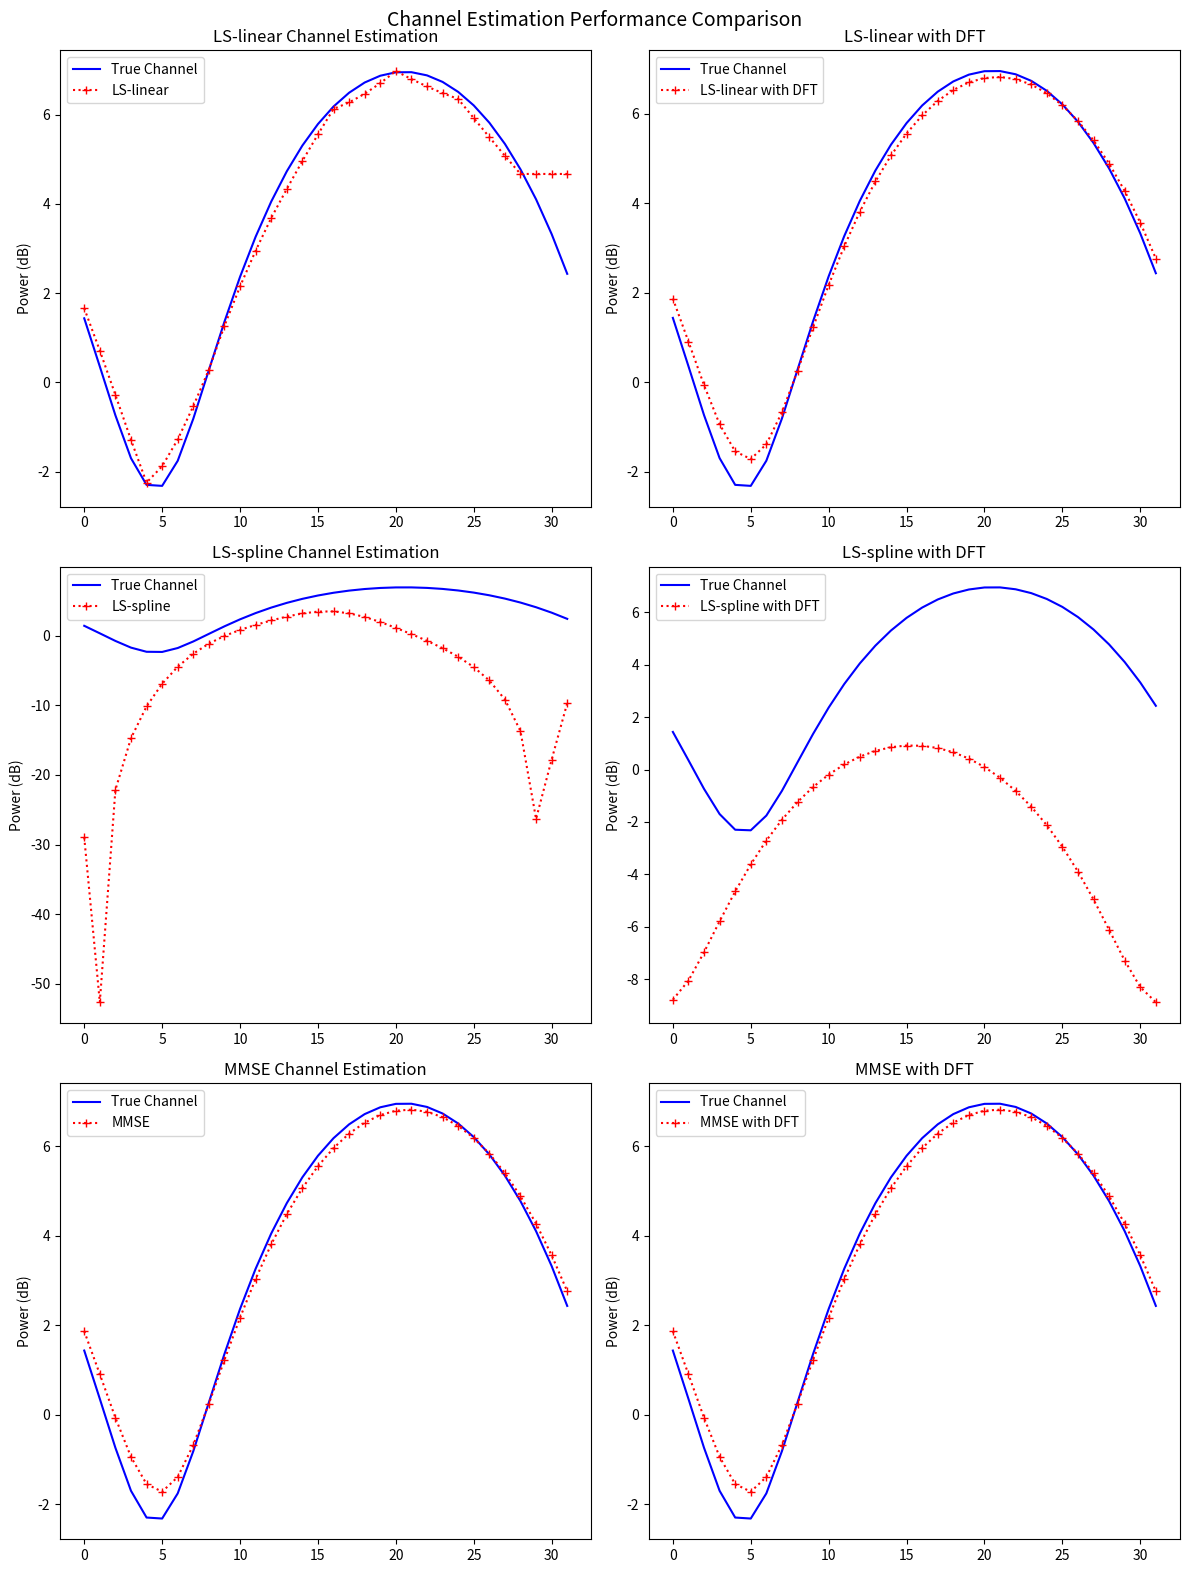

Write Python code to recreate this figure.
"""
Моделирование оценки канала для систем OFDM
Реализует оценку канала LS/DFT с линейной/сплайновой интерполяцией
"""

import numpy as np
import matplotlib.pyplot as plt
from scipy import interpolate
from scipy import signal
from typing import List, Tuple

# Constants
NFFT = 32          # FFT size
NG = NFFT // 8     # Cyclic prefix length
NOFDM = NFFT + NG  # Total OFDM symbol length
NSYM = 100         # Number of OFDM symbols
NPS = 4            # Pilot spacing
NP = NFFT // NPS   # Number of pilots per OFDM symbol
NBPS = 4           # Bits per symbol (16-QAM)
M = 2**NBPS        # Modulation order
SNR_DB = 30        # Signal-to-noise ratio in dB
ES = 1             # Signal energy
A = np.sqrt(3/2/(M-1)*ES)  # QAM normalization factor


def ls_channel_estimate(
    Y: np.ndarray,
    Xp: np.ndarray,
    pilot_loc: List[int],
    method: str = 'linear'
) -> np.ndarray:
    """
    Least Squares channel estimation with interpolation
    
    Args:
        Y: Received frequency domain signal
        Xp: Pilot symbols
        pilot_loc: Pilot locations
        method: Interpolation method ('linear' or 'spline')
    
    Returns:
        Estimated channel frequency response
    """
    pilot_est = Y[pilot_loc] / Xp  # LS estimate at pilot locations
    all_loc = np.arange(NFFT)
    
    if method == 'linear':
        H_est = np.interp(all_loc, pilot_loc, pilot_est)
    elif method == 'spline':
        tck = interpolate.splrep(pilot_loc, pilot_est, s=0)
        H_est = interpolate.splev(all_loc, tck, der=0)
    else:
        raise ValueError(f"Unknown interpolation method: {method}")
    
    return H_est


def mmse_channel_estimate(
    Y: np.ndarray,
    Xp: np.ndarray,
    pilot_loc: List[int],
    h_true: np.ndarray,
    snr_db: float
) -> np.ndarray:
    """
    MMSE channel estimation (simplified implementation)
    
    Args:
        Y: Received frequency domain signal
        Xp: Pilot symbols
        pilot_loc: Pilot locations
        h_true: True channel impulse response
        snr_db: Signal-to-noise ratio in dB
    
    Returns:
        Estimated channel frequency response
    """
    # Initial LS estimate
    H_LS = ls_channel_estimate(Y, Xp, pilot_loc, 'linear')
    
    # Convert to time domain and truncate to known channel length
    h_ls = np.fft.ifft(H_LS)
    h_mmse = h_ls[:len(h_true)]  # Keep only the known channel length
    
    # Convert back to frequency domain
    H_MMSE = np.fft.fft(h_mmse, NFFT)
    return H_MMSE


def generate_ofdm_symbol() -> Tuple[np.ndarray, np.ndarray, List[int]]:
    """
    Generate OFDM symbol with pilots
    
    Returns:
        Tuple containing:
        - Frequency domain symbols (including pilots)
        - Pilot locations
        - Data symbols (without pilots)
    """
    # Generate pilot sequence (BPSK)
    Xp = 2*(np.random.rand(NP) > 0.5) - 1
    
    # Generate data symbols (16-QAM)
    msg_int = np.random.randint(0, M, NFFT-NP)
    data = A * (2*msg_int - (M-1)) / np.sqrt(2*(M-1)/3)  # Normalized 16-QAM
    
    # Insert pilots into the OFDM symbol
    X = np.zeros(NFFT, dtype=complex)
    pilot_loc = []
    data_idx = 0
    
    for k in range(NFFT):
        if k % NPS == 0:
            X[k] = Xp[k//NPS]
            pilot_loc.append(k)
        else:
            X[k] = data[data_idx]
            data_idx += 1
    
    return X, pilot_loc, data


def apply_channel(
    xt: np.ndarray,
    snr_db: float
) -> Tuple[np.ndarray, np.ndarray, np.ndarray]:
    """
    Apply multipath channel and AWGN noise
    
    Args:
        xt: Time domain OFDM symbol with CP
        snr_db: Signal-to-noise ratio in dB
    
    Returns:
        Tuple containing:
        - Received time domain signal
        - Channel frequency response
        - Channel impulse response
    """
    # Create 2-tap multipath channel
    h = np.array([
        (np.random.randn() + 1j*np.random.randn()),
        (np.random.randn() + 1j*np.random.randn())/2
    ])
    H = np.fft.fft(h, NFFT)
    
    # Apply channel convolution
    y_channel = np.convolve(xt, h)
    
    # Add AWGN noise
    signal_power = np.mean(np.abs(y_channel)**2)
    noise_power = signal_power * 10**(-snr_db/10)
    noise = np.sqrt(noise_power/2) * (
        np.random.randn(len(y_channel)) + 
        1j*np.random.randn(len(y_channel))
    )
    yt = y_channel + noise
    
    return yt, H, h


def simulate_channel_estimation() -> None:
    """Main simulation function"""
    # Initialize performance metrics
    mse = np.zeros(6)  # For LS-linear, LS-spline, MMSE (with and without DFT)
    bit_errors = 0
    total_bits = 0
    
    # Create figure for results
    plt.figure(figsize=(12, 16))
    plt.suptitle('Channel Estimation Performance Comparison', fontsize=14)
    
    for nsym in range(NSYM):
        # Generate OFDM symbol
        X, pilot_loc, data = generate_ofdm_symbol()
        
        # Convert to time domain and add cyclic prefix
        x = np.fft.ifft(X)
        xt = np.concatenate([x[-NG:], x])  # Add CP
        
        # Apply channel and noise
        yt, H_true, h_true = apply_channel(xt, SNR_DB)
        
        # Remove CP and convert to frequency domain
        y = yt[NG:NG+NFFT]
        Y = np.fft.fft(y)
        
        # Channel estimation methods
        methods = [
            ('LS-linear', 'linear'),
            ('LS-spline', 'spline'),
            ('MMSE', None)
        ]
        
        for m, (method_name, interp_method) in enumerate(methods):
            if method_name == 'MMSE':
                H_est = mmse_channel_estimate(Y, X[pilot_loc], pilot_loc, h_true, SNR_DB)
            else:
                H_est = ls_channel_estimate(Y, X[pilot_loc], pilot_loc, interp_method)
            
            # Calculate channel power in dB
            H_true_power = 10*np.log10(np.abs(H_true)**2)
            H_est_power = 10*np.log10(np.abs(H_est)**2)
            
            # DFT-based channel estimation
            h_est = np.fft.ifft(H_est)
            h_dft = h_est[:len(h_true)]
            H_dft = np.fft.fft(h_dft, NFFT)
            H_dft_power = 10*np.log10(np.abs(H_dft)**2)
            
            # Plot first symbol results
            if nsym == 0:
                plt.subplot(3, 2, 2*m+1)
                plt.plot(H_true_power, 'b', label='True Channel')
                plt.plot(H_est_power, 'r:+', label=method_name)
                plt.legend()
                plt.title(f'{method_name} Channel Estimation')
                plt.ylabel('Power (dB)')
                
                plt.subplot(3, 2, 2*m+2)
                plt.plot(H_true_power, 'b', label='True Channel')
                plt.plot(H_dft_power, 'r:+', label=f'{method_name} with DFT')
                plt.legend()
                plt.title(f'{method_name} with DFT')
                plt.ylabel('Power (dB)')
            
            # Update MSE metrics
            mse[m] += np.sum(np.abs(H_true - H_est)**2)
            mse[m+3] += np.sum(np.abs(H_true - H_dft)**2)
        
        # Equalization and data detection (using best estimate - MMSE)
        H_est = mmse_channel_estimate(Y, X[pilot_loc], pilot_loc, h_true, SNR_DB)
        Y_eq = Y / H_est
        
        # Extract data symbols (skip pilots)
        data_est = np.array([Y_eq[k] for k in range(NFFT) if k % NPS != 0])
        
        # Simple 16-QAM demodulation (hard decision)
        constellation = A * (2*np.arange(M) - (M-1)) / np.sqrt(2*(M-1)/3)
        distances = np.abs(data_est[:, np.newaxis] - constellation)
        msg_detected = np.argmin(distances, axis=1)
        
        # Calculate original data symbols for comparison
        msg_original = ((data.real > 0).astype(int) * 2 + (data.imag > 0).astype(int))
        
        # Update error statistics
        bit_errors += np.sum(msg_detected != msg_original)
        total_bits += len(msg_original) * NBPS
    
    # Calculate final metrics
    mse /= (NFFT * NSYM)
    ber = bit_errors / total_bits
    
    print("\nSimulation Results:")
    print(f"LS-linear MSE: {mse[0]:.4f} (with DFT: {mse[3]:.4f})")
    print(f"LS-spline MSE: {mse[1]:.4f} (with DFT: {mse[4]:.4f})")
    print(f"MMSE MSE: {mse[2]:.4f} (with DFT: {mse[5]:.4f})")
    print(f"Bit Error Rate: {ber:.6f}")
    
    plt.tight_layout()
    plt.show()


if __name__ == '__main__':
    simulate_channel_estimation()